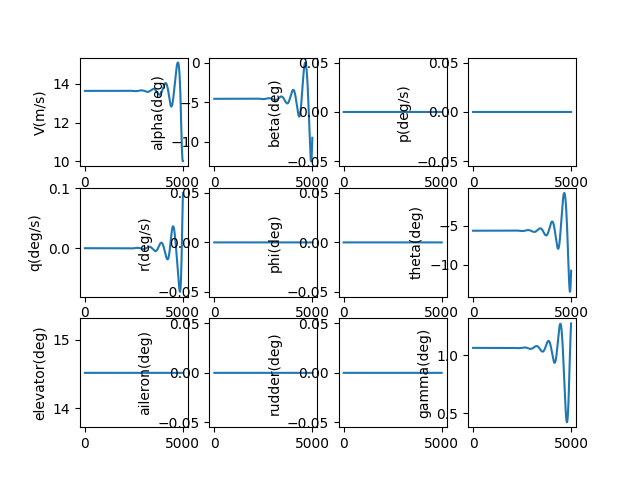

The file beside this chart, header and first rows:
, V(m/s), alpha(deg), beta(deg), p(deg/s), q(deg/s), r(deg/s), phi(deg), theta(deg), elevator(deg), aileron(deg), rudder(deg), gamma(deg), pb, qc, rb, CD_act, CL_act, Cm_act, CY_act, Cr_act, Cn_act
1.0, 13.64, -4.551, 0.0, 0.0, -2.068388640280495e-09, 0.0, 0.0, -5.617, 14.52, 0.0, 0.0, 1.065, 0.0, -5.224113134908585e-09, 0.0, 0.03242, 0.002581, -0.1633, 0.0, 0.0, 0.0
2.0, 13.64, -4.551, 0.0, 0.0, -3.795981628456764e-09, 0.0, 0.0, -5.617, 14.52, 0.0, 0.0, 1.065, 0.0, -9.587482377721617e-09, 0.0, 0.03242, 0.002581, -0.1633, 0.0, 0.0, 0.0
3.0, 13.64, -4.551, 0.0, 0.0, -5.185399914458758e-09, 0.0, 0.0, -5.617, 14.52, 0.0, 0.0, 1.065, 0.0, -1.309672715321076e-08, 0.0, 0.03242, 0.002581, -0.1633, 0.0, 0.0, 0.0
4.0, 13.64, -4.551, 0.0, 0.0, -6.239261009029589e-09, 0.0, 0.0, -5.617, 14.52, 0.0, 0.0, 1.065, 0.0, -1.5758458206321544e-08, 0.0, 0.03242, 0.002581, -0.1633, 0.0, 0.0, 0.0
5.0, 13.64, -4.551, 0.0, 0.0, -6.9601793178749545e-09, 0.0, 0.0, -5.617, 14.52, 0.0, 0.0, 1.065, 0.0, -1.7579278446037512e-08, 0.0, 0.03242, 0.002581, -0.1633, 0.0, 0.0, 0.0
6.0, 13.64, -4.551, 0.0, 0.0, -7.350766466714689e-09, 0.0, 0.0, -5.617, 14.52, 0.0, 0.0, 1.065, 0.0, -1.856578376626882e-08, 0.0, 0.03242, 0.002581, -0.1633, 0.0, 0.0, 0.0
7.0, 13.64, -4.551, 0.0, 0.0, -7.413631624166119e-09, 0.0, 0.0, -5.617, 14.52, 0.0, 0.0, 1.065, 0.0, -1.8724563861267465e-08, 0.0, 0.03242, 0.002581, -0.1633, 0.0, 0.0, 0.0
8.0, 13.64, -4.551, 0.0, 0.0, -7.151381814426427e-09, 0.0, 0.0, -5.617, 14.52, 0.0, 0.0, 1.065, 0.0, -1.8062203015280668e-08, 0.0, 0.03242, 0.002581, -0.1633, 0.0, 0.0, 0.0
9.0, 13.64, -4.551, 0.0, 0.0, -6.566622229207066e-09, 0.0, 0.0, -5.617, 14.52, 0.0, 0.0, 1.065, 0.0, -1.6585280890317885e-08, 0.0, 0.03242, 0.002581, -0.1633, 0.0, 0.0, 0.0
10.0, 13.64, -4.551, 0.0, 0.0, -5.661956529574137e-09, 0.0, 0.0, -5.617, 14.52, 0.0, 0.0, 1.065, 0.0, -1.4300373288425883e-08, 0.0, 0.03242, 0.002581, -0.1633, 0.0, 0.0, 0.0
11.0, 13.64, -4.551, 0.0, 0.0, -4.439987143135095e-09, 0.0, 0.0, -5.617, 14.52, 0.0, 0.0, 1.065, 0.0, -1.1214052902212654e-08, 0.0, 0.03242, 0.002581, -0.1633, 0.0, 0.0, 0.0
12.0, 13.64, -4.551, 0.0, 0.0, -2.9033155571674874e-09, 0.0, 0.0, -5.617, 14.52, 0.0, 0.0, 1.065, 0.0, -7.332890055124529e-09, 0.0, 0.03242, 0.002581, -0.1633, 0.0, 0.0, 0.0
13.0, 13.64, -4.551, 0.0, 0.0, -1.054542604816099e-09, 0.0, 0.0, -5.617, 14.52, 0.0, 0.0, 1.065, 0.0, -2.663453424218618e-09, 0.0, 0.03242, 0.002581, -0.1633, 0.0, 0.0, 0.0
14.0, 13.64, -4.551, 0.0, 0.0, 1.103731255022598e-09, 0.0, 0.0, -5.617, 14.52, 0.0, 0.0, 1.065, 0.0, 2.7876892530064343e-09, 0.0, 0.03242, 0.002581, -0.1633, 0.0, 0.0, 0.0
15.0, 13.64, -4.551, 0.0, 0.0, 3.5689056645131987e-09, 0.0, 0.0, -5.617, 14.52, 0.0, 0.0, 1.065, 0.0, 9.013970488692531e-09, 0.0, 0.03242, 0.002581, -0.1633, 0.0, 0.0, 0.0
16.0, 13.64, -4.551, 0.0, 0.0, 6.338380095256699e-09, 0.0, 0.0, -5.617, 14.52, 0.0, 0.0, 1.065, 0.0, 1.6008822358648656e-08, 0.0, 0.03242, 0.002581, -0.1633, 0.0, 0.0, 0.0
17.0, 13.64, -4.551, 0.0, 0.0, 9.409553584519e-09, 0.0, 0.0, -5.617, 14.52, 0.0, 0.0, 1.065, 0.0, 2.3765675836210045e-08, 0.0, 0.03242, 0.002581, -0.1633, 0.0, 0.0, 0.0
18.0, 13.64, -4.551, 0.0, 0.0, 1.2779824478787034e-08, 0.0, 0.0, -5.617, 14.52, 0.0, 0.0, 1.065, 0.0, 3.227796014460264e-08, 0.0, 0.03242, 0.002581, -0.1633, 0.0, 0.0, 0.0
19.0, 13.64, -4.551, 0.0, 0.0, 1.6446590182679582e-08, 0.0, 0.0, -5.617, 14.52, 0.0, 0.0, 1.065, 0.0, 4.153910212282995e-08, 0.0, 0.03242, 0.002581, -0.1633, 0.0, 0.0, 0.0
20.0, 13.64, -4.551, 0.0, 0.0, 2.040724690738273e-08, 0.0, 0.0, -5.617, 14.52, 0.0, 0.0, 1.065, 0.0, 5.154252559035735e-08, 0.0, 0.03242, 0.002581, -0.1633, 0.0, 0.0, 0.0
21.0, 13.64, -4.551, 0.0, 0.0, 2.4659189435842292e-08, 0.0, 0.0, -5.617, 14.52, 0.0, 0.0, 1.065, 0.0, 6.228165075411763e-08, 0.0, 0.03242, 0.002581, -0.1633, 0.0, 0.0, 0.0
22.0, 13.64, -4.551, 0.0, 0.0, 2.919981088014057e-08, 0.0, 0.0, -5.617, 14.52, 0.0, 0.0, 1.065, 0.0, 7.374989359577467e-08, 0.0, 0.03242, 0.002581, -0.1633, 0.0, 0.0, 0.0
23.0, 13.64, -4.551, 0.0, 0.0, 3.4026502455180224e-08, 0.0, 0.0, -5.617, 14.52, 0.0, 0.0, 1.065, 0.0, 8.594066530017233e-08, 0.0, 0.03242, 0.002581, -0.1633, 0.0, 0.0, 0.0
24.0, 13.64, -4.551, 0.0, 0.0, 3.913665325441002e-08, 0.0, 0.0, -5.617, 14.52, 0.0, 0.0, 1.065, 0.0, 9.884737168893878e-08, 0.0, 0.03242, 0.002581, -0.1633, 0.0, 0.0, 0.0
25.0, 13.64, -4.551, 0.0, 0.0, 4.4527650026373517e-08, 0.0, 0.0, -5.617, 14.52, 0.0, 0.0, 1.065, 0.0, 1.124634126561678e-07, 0.0, 0.03242, 0.002581, -0.1633, 0.0, 0.0, 0.0
26.0, 13.64, -4.551, 0.0, 0.0, 5.019687696320864e-08, 0.0, 0.0, -5.617, 14.52, 0.0, 0.0, 1.065, 0.0, 1.2678218163428273e-07, 0.0, 0.03242, 0.002581, -0.1633, 0.0, 0.0, 0.0
27.0, 13.64, -4.551, 0.0, 0.0, 5.614171549154288e-08, 0.0, 0.0, -5.617, 14.52, 0.0, 0.0, 1.065, 0.0, 1.4179706506594975e-07, 0.0, 0.03242, 0.002581, -0.1633, 0.0, 0.0, 0.0
28.0, 13.64, -4.551, 0.0, 0.0, 6.235954406713145e-08, 0.0, 0.0, -5.617, 14.52, 0.0, 0.0, 1.065, 0.0, 1.575014418854432e-07, 0.0, 0.03242, 0.002581, -0.1633, 0.0, 0.0, 0.0
29.0, 13.64, -4.551, 0.0, 0.0, 6.88477379796897e-08, 0.0, 0.0, -5.617, 14.52, 0.0, 0.0, 1.065, 0.0, 1.7388868302575723e-07, 0.0, 0.03242, 0.002581, -0.1633, 0.0, 0.0, 0.0
30.0, 13.64, -4.551, 0.0, 0.0, 7.560366915487185e-08, 0.0, 0.0, -5.617, 14.52, 0.0, 0.0, 1.065, 0.0, 1.9095215091850846e-07, 0.0, 0.03242, 0.002581, -0.1633, 0.0, 0.0, 0.0
31.0, 13.64, -4.551, 0.0, 0.0, 8.262470597261286e-08, 0.0, 0.0, -5.617, 14.52, 0.0, 0.0, 1.065, 0.0, 2.0868519903516587e-07, 0.0, 0.03242, 0.002581, -0.1633, 0.0, 0.0, 0.0
32.0, 13.64, -4.551, 0.0, 0.0, 8.990821308013214e-08, 0.0, 0.0, -5.617, 14.52, 0.0, 0.0, 1.065, 0.0, 2.2708117141479675e-07, 0.0, 0.03242, 0.002581, -0.1633, 0.0, 0.0, 0.0
33.0, 13.64, -4.551, 0.0, 0.0, 9.745155121519596e-08, 0.0, 0.0, -5.617, 14.52, 0.0, 0.0, 1.065, 0.0, 2.461334022177222e-07, 0.0, 0.03242, 0.002581, -0.1633, 0.0, 0.0, 0.0
34.0, 13.64, -4.551, 0.0, 0.0, 1.052520770342481e-07, 0.0, 0.0, -5.617, 14.52, 0.0, 0.0, 1.065, 0.0, 2.6583521529146675e-07, 0.0, 0.03242, 0.002581, -0.1633, 0.0, 0.0, 0.0
35.0, 13.64, -4.551, 0.0, 0.0, 1.1330714294593972e-07, 0.0, 0.0, -5.617, 14.52, 0.0, 0.0, 1.065, 0.0, 2.86179923750344e-07, 0.0, 0.03242, 0.002581, -0.1633, 0.0, 0.0, 0.0
36.0, 13.64, -4.551, 0.0, 0.0, 1.216140969476848e-07, 0.0, 0.0, -5.617, 14.52, 0.0, 0.0, 1.065, 0.0, 3.0716082956268314e-07, 0.0, 0.03242, 0.002581, -0.1633, 0.0, 0.0, 0.0
37.0, 13.64, -4.551, 0.0, 0.0, 1.3017028246949953e-07, 0.0, 0.0, -5.617, 14.52, 0.0, 0.0, 1.065, 0.0, 3.287712231564509e-07, 0.0, 0.03242, 0.002581, -0.1633, 0.0, 0.0, 0.0
38.0, 13.64, -4.551, 0.0, 0.0, 1.3897303822368548e-07, 0.0, 0.0, -5.617, 14.52, 0.0, 0.0, 1.065, 0.0, 3.510043830396333e-07, 0.0, 0.03242, 0.002581, -0.1633, 0.0, 0.0, 0.0
39.0, 13.64, -4.551, 0.0, 0.0, 1.4801969805381676e-07, 0.0, 0.0, -5.617, 14.52, 0.0, 0.0, 1.065, 0.0, 3.738535754188572e-07, 0.0, 0.03242, 0.002581, -0.1633, 0.0, 0.0, 0.0
40.0, 13.64, -4.551, 0.0, 0.0, 1.5730759079799076e-07, 0.0, 0.0, -5.617, 14.52, 0.0, 0.0, 1.065, 0.0, 3.9731205385403805e-07, 0.0, 0.03242, 0.002581, -0.1633, 0.0, 0.0, 0.0
41.0, 13.64, -4.551, 0.0, 0.0, 1.668340401458821e-07, 0.0, 0.0, -5.617, 14.52, 0.0, 0.0, 1.065, 0.0, 4.2137305889737433e-07, 0.0, 0.03242, 0.002581, -0.1633, 0.0, 0.0, 0.0
42.0, 13.64, -4.551, 0.0, 0.0, 1.7659636451357924e-07, 0.0, 0.0, -5.617, 14.52, 0.0, 0.0, 1.065, 0.0, 4.460298177772558e-07, 0.0, 0.03242, 0.002581, -0.1633, 0.0, 0.0, 0.0
43.0, 13.64, -4.551, 0.0, 0.0, 1.8659187691229983e-07, 0.0, 0.0, -5.617, 14.52, 0.0, 0.0, 1.065, 0.0, 4.712755440667102e-07, 0.0, 0.03242, 0.002581, -0.1633, 0.0, 0.0, 0.0
44.0, 13.64, -4.551, 0.0, 0.0, 1.9681788482691913e-07, 0.0, 0.0, -5.617, 14.52, 0.0, 0.0, 1.065, 0.0, 4.971034373766343e-07, 0.0, 0.03242, 0.002581, -0.1633, 0.0, 0.0, 0.0
45.0, 13.64, -4.551, 0.0, 0.0, 2.0727169009945807e-07, 0.0, 0.0, -5.617, 14.52, 0.0, 0.0, 1.065, 0.0, 5.235066830615503e-07, 0.0, 0.03242, 0.002581, -0.1633, 0.0, 0.0, 0.0
46.0, 13.64, -4.551, 0.0, 0.0, 2.1795058881632388e-07, 0.0, 0.0, -5.617, 14.52, 0.0, 0.0, 1.065, 0.0, 5.504784519348415e-07, 0.0, 0.03242, 0.002581, -0.1633, 0.0, 0.0, 0.0
47.0, 13.64, -4.551, 0.0, 0.0, 2.2885187120139458e-07, 0.0, 0.0, -5.617, 14.52, 0.0, 0.0, 1.065, 0.0, 5.78011899998744e-07, 0.0, 0.03242, 0.002581, -0.1633, 0.0, 0.0, 0.0
48.0, 13.64, -4.551, 0.0, 0.0, 2.399728215132629e-07, 0.0, 0.0, -5.617, 14.52, 0.0, 0.0, 1.065, 0.0, 6.061001681848467e-07, 0.0, 0.03242, 0.002581, -0.1633, 0.0, 0.0, 0.0
49.0, 13.64, -4.551, 0.0, 0.0, 2.513107179471557e-07, 0.0, 0.0, -5.617, 14.52, 0.0, 0.0, 1.065, 0.0, 6.347363821063974e-07, 0.0, 0.03242, 0.002581, -0.1633, 0.0, 0.0, 0.0
50.0, 13.64, -4.551, 0.0, 0.0, 2.6286283254051175e-07, 0.0, 0.0, -5.617, 14.52, 0.0, 0.0, 1.065, 0.0, 6.6391365181985e-07, 0.0, 0.03242, 0.002581, -0.1633, 0.0, 0.0, 0.0
51.0, 13.64, -4.551, 0.0, 0.0, 2.746264310880273e-07, 0.0, 0.0, -5.617, 14.52, 0.0, 0.0, 1.065, 0.0, 6.93625071610323e-07, 0.0, 0.03242, 0.002581, -0.1633, 0.0, 0.0, 0.0
52.0, 13.64, -4.551, 0.0, 0.0, 2.865987730547242e-07, 0.0, 0.0, -5.617, 14.52, 0.0, 0.0, 1.065, 0.0, 7.238637197720636e-07, 0.0, 0.03242, 0.002581, -0.1633, 0.0, 0.0, 0.0
53.0, 13.64, -4.551, 0.0, 0.0, 2.987771114987731e-07, 0.0, 0.0, -5.617, 14.52, 0.0, 0.0, 1.065, 0.0, 7.546226584135505e-07, 0.0, 0.03242, 0.002581, -0.1633, 0.0, 0.0, 0.0
54.0, 13.64, -4.551, 0.0, 0.0, 3.111586929970044e-07, 0.0, 0.0, -5.617, 14.52, 0.0, 0.0, 1.065, 0.0, 7.858949332693835e-07, 0.0, 0.03242, 0.002581, -0.1633, 0.0, 0.0, 0.0
55.0, 13.64, -4.551, 0.0, 0.0, 3.2374075757496803e-07, 0.0, 0.0, -5.617, 14.52, 0.0, 0.0, 1.065, 0.0, 8.176735735236637e-07, 0.0, 0.03242, 0.002581, -0.1633, 0.0, 0.0, 0.0
56.0, 13.64, -4.551, 0.0, 0.0, 3.3652053864171146e-07, 0.0, 0.0, -5.617, 14.52, 0.0, 0.0, 1.065, 0.0, 8.499515916452883e-07, 0.0, 0.03242, 0.002581, -0.1633, 0.0, 0.0, 0.0
57.0, 13.64, -4.551, 0.0, 0.0, 3.4949526293106996e-07, 0.0, 0.0, -5.617, 14.52, 0.0, 0.0, 1.065, 0.0, 8.827219832396949e-07, 0.0, 0.03242, 0.002581, -0.1633, 0.0, 0.0, 0.0
58.0, 13.64, -4.551, 0.0, 0.0, 3.6266215044316807e-07, 0.0, 0.0, -5.617, 14.52, 0.0, 0.0, 1.065, 0.0, 9.159777269011386e-07, 0.0, 0.03242, 0.002581, -0.1633, 0.0, 0.0, 0.0
59.0, 13.64, -4.551, 0.0, 0.0, 3.760184143959368e-07, 0.0, 0.0, -5.617, 14.52, 0.0, 0.0, 1.065, 0.0, 9.497117840902653e-07, 0.0, 0.03242, 0.002581, -0.1633, 0.0, 0.0, 0.0
60.0, 13.64, -4.551, 0.0, 0.0, 3.8956126117660597e-07, 0.0, 0.0, -5.617, 14.52, 0.0, 0.0, 1.065, 0.0, 9.839170990116222e-07, 0.0, 0.03242, 0.002581, -0.1633, 0.0, 0.0, 0.0
... 4,940 more rows
